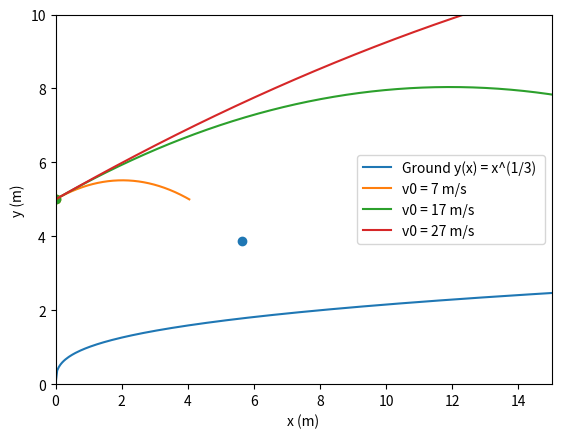

Here is the Python script that generated this plot:
import numpy as np
import matplotlib.pyplot as plt

def Xpos(t, th0):
    deg = np.deg2rad(th0)
    return x0 + v0*t*np.cos(deg)

def Ypos(t,th0):
    deg = np.deg2rad(th0)
    return y0 + v0*t*np.sin(deg)-1/2*(g)*(t**2)

def Range(th0):
    deg = np.deg2rad(th0)
    return (v0**2)/g *(np.sin(2*deg))

def gFunction(x):
    return x**(1/3)

def bisection(int1, int2, prec):
    while (int1 - int2)/2 > prec:
        xmid = (int1 - int2)/2
        t = (xmid - x0)/(v0*np.cos(np.deg2rad(th0)))
        ymid = Ypos(t,th0)
        
        if ymid > gFunction(xmid):
            int1 = xmid
        else:
            int2 = xmid
    return (int1+int2)/2 
        
v0_vals = [7, 17, 27]
x0, y0, th0,  g = 0, 5, 27, 9.8
xvals = np.linspace(0, 15, 300)
gYvals = gFunction(xvals)

plt.figure()

plt.plot(
    xvals,
    gYvals,
    label = "Ground y(x) = x^(1/3) "
)
landing_points =[]
for v0 in v0_vals:
    xleft = 0
    xright = 15
    prec = .01
    
    landx = bisection(xright, xleft, prec)
    tland = (landx -x0) / (v0 * np.cos(np.deg2rad(th0)))
    landy = Ypos(tland, th0)
    
    landing_points.append((v0,landx, landy))
    
    t_flight = 2 * v0 * np.sin(np.deg2rad(th0))/g
    t_val = np.linspace(0, t_flight, 500)
    
    plt.plot(Xpos(t_val, th0), Ypos(t_val, th0),
             label = f'v0 = {v0} m/s'
             )
    plt.scatter(
        landx, landy,
        
    )
    
    
    


plt.ylabel("y (m)")
plt.xlabel("x (m)")
plt.xlim(0,15)
plt.ylim(0,10)
plt.legend()
plt.savefig("RobertoRamil_hw06-p1_fig.pdf")
plt.show()

for v, x, y in landing_points:
    print(f'v0 = {v} m/s, (x, y) = ({x:.2f}, {y:.2f}) m')